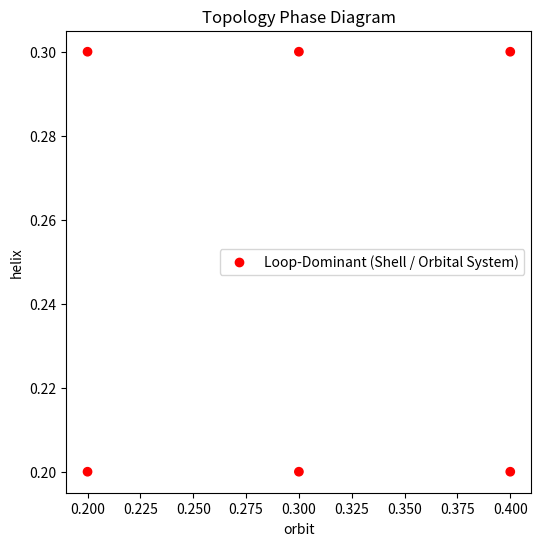

Reproduce this figure in Python.
# DISCOVERY_ENGINE/nexah_dynamics_engine/analysis/topology_phase_diagram.py

import numpy as np
import itertools


# --------------------------------------------------
# PHASE SCAN CORE
# --------------------------------------------------

def generate_parameter_grid(param_ranges):
    """
    param_ranges = {
        "orbit": [0.2, 0.3],
        "helix": [0.2, 0.4]
    }
    """
    keys = list(param_ranges.keys())
    values = list(param_ranges.values())

    combinations = list(itertools.product(*values))

    grid = []
    for combo in combinations:
        param_set = dict(zip(keys, combo))
        grid.append(param_set)

    return grid


# --------------------------------------------------
# MAIN PHASE DIAGRAM BUILDER
# --------------------------------------------------

def build_phase_diagram(
    param_grid,
    run_simulation_fn,
    pipeline_fn
):
    """
    param_grid: list of parameter dicts
    run_simulation_fn: function(params) → trajectory / points
    pipeline_fn: function(data) → signature, classification
    """

    results = []

    for i, params in enumerate(param_grid):
        print(f"\n--- Running {i+1}/{len(param_grid)} ---")
        print("Params:", params)

        try:
            data = run_simulation_fn(params)

            signature, classification = pipeline_fn(data)

            results.append({
                "params": params,
                "type": classification["type"],
                "confidence": classification["confidence"]
            })

        except Exception as e:
            print("Error:", e)
            continue

    return results


# --------------------------------------------------
# ANALYSIS
# --------------------------------------------------

def summarize_phase_diagram(results):
    print("\n--- PHASE DIAGRAM SUMMARY ---")

    type_counts = {}

    for r in results:
        t = r["type"]
        type_counts[t] = type_counts.get(t, 0) + 1

    for t, count in type_counts.items():
        print(f"{t}: {count}")


def find_stable_regions(results, min_conf=0.5):
    stable = [r for r in results if r["confidence"] >= min_conf]

    print(f"\nStable Regions (conf >= {min_conf}): {len(stable)}")

    for r in stable:
        print(r)

    return stable


# --------------------------------------------------
# SIMPLE VISUALIZATION
# --------------------------------------------------

def plot_phase_diagram_2d(results, x_param, y_param):
    import matplotlib.pyplot as plt

    x = []
    y = []
    colors = []

    type_map = {}
    color_list = ["red", "blue", "green", "orange", "purple", "black"]

    def get_color(t):
        if t not in type_map:
            type_map[t] = color_list[len(type_map) % len(color_list)]
        return type_map[t]

    for r in results:
        px = r["params"].get(x_param)
        py = r["params"].get(y_param)

        if px is None or py is None:
            continue

        x.append(px)
        y.append(py)
        colors.append(get_color(r["type"]))

    plt.figure(figsize=(6, 6))
    plt.scatter(x, y, c=colors)

    plt.xlabel(x_param)
    plt.ylabel(y_param)
    plt.title("Topology Phase Diagram")

    # legend
    for t, c in type_map.items():
        plt.scatter([], [], c=c, label=t)
    plt.legend()

    plt.show()


# --------------------------------------------------
# TEMPLATE PIPELINE (DU ERSETZT DAS)
# --------------------------------------------------

def example_run_simulation(params):
    """
    PLACEHOLDER – replace with your engine
    """

    # dummy spiral depending on param
    t = np.linspace(0, 20, 1000)
    scale = params.get("orbit", 0.3)

    x = np.cos(t) * (1 + scale * t)
    y = np.sin(t) * (1 + scale * t)

    return np.stack([x, y], axis=1)


def example_pipeline(data):
    """
    PLACEHOLDER – replace with real pipeline
    """

    # FAKE OUTPUT (replace!!)
    signature = {
        "degree_dist": {1: 0.5, 2: 0.5},
        "avg_loop": 10,
        "std_loop": 2,
        "avg_channel": 8,
        "std_channel": 1,
        "angle_profile": {120: 0.3}
    }

    classification = {
        "type": "Loop-Dominant (Shell / Orbital System)",
        "confidence": 0.7
    }

    return signature, classification


# --------------------------------------------------
# TEST
# --------------------------------------------------

if __name__ == "__main__":

    param_ranges = {
        "orbit": [0.2, 0.3, 0.4],
        "helix": [0.2, 0.3]
    }

    grid = generate_parameter_grid(param_ranges)

    results = build_phase_diagram(
        grid,
        example_run_simulation,
        example_pipeline
    )

    summarize_phase_diagram(results)
    plot_phase_diagram_2d(results, "orbit", "helix")
